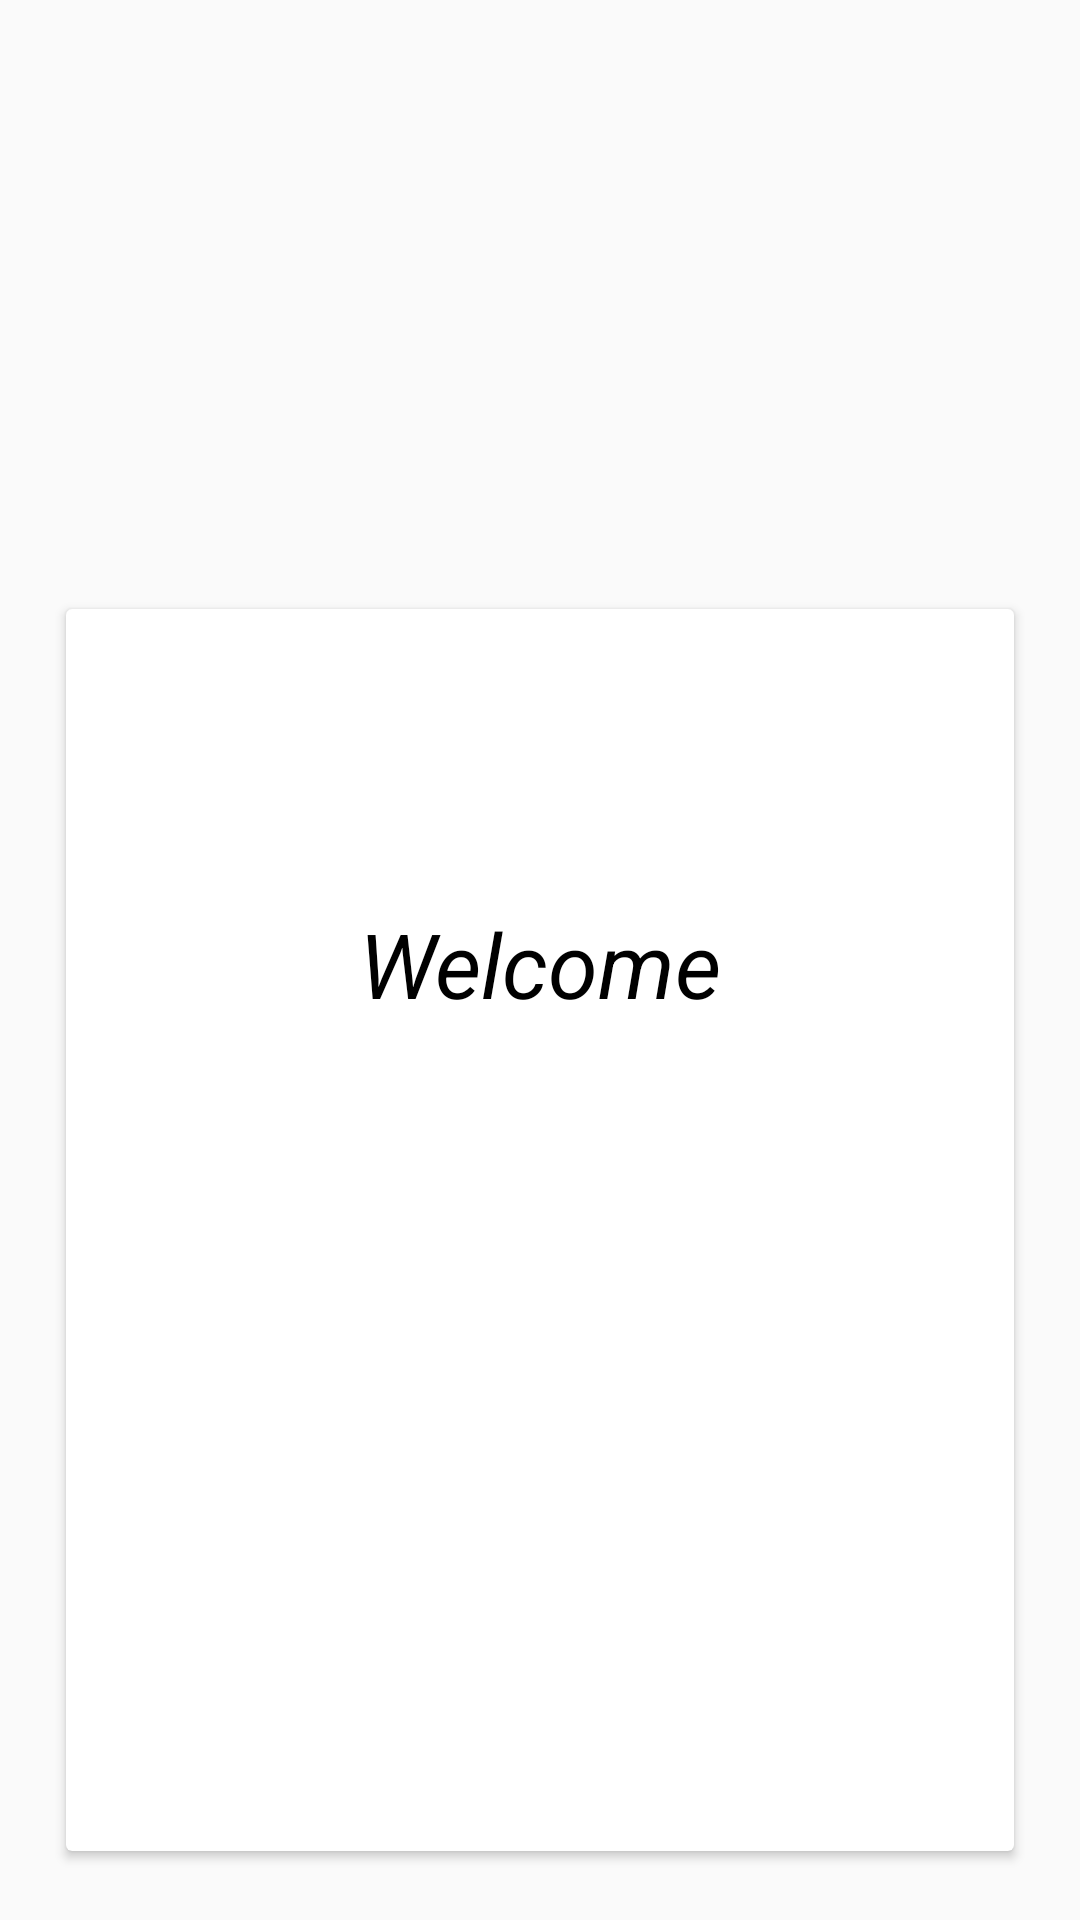

Write the Android layout XML for this screen, with the resource values it uses.
<!-- AndroidManifest.xml: activity theme MarkitTheme -->
<!-- res/layout/activity_google_sign_in.xml -->
<?xml version="1.0" encoding="utf-8"?>
<RelativeLayout xmlns:android="http://schemas.android.com/apk/res/android"
    xmlns:app="http://schemas.android.com/apk/res-auto"
    xmlns:tools="http://schemas.android.com/tools"
    xmlns:card_view="http://schemas.android.com/apk/res-auto"
    android:layout_width="match_parent"
    android:layout_height="match_parent"

    tools:context="com.develop.vsdev.GoogleSignInActivity">

    <RelativeLayout
        android:layout_width="match_parent"
        android:layout_height="350dp"
        android:layout_alignParentLeft="true"
        android:layout_alignParentStart="true"
        android:layout_alignParentTop="true"
        android:background="@drawable/background_gradient"></RelativeLayout>

    <android.support.v7.widget.CardView

        android:layout_width="match_parent"
        android:layout_height="420dp"

        android:layout_alignParentLeft="true"
        android:layout_alignParentStart="true"
        android:layout_alignParentTop="true"
        android:layout_gravity="center"
        android:layout_marginTop="200dp"
        android:clipChildren="false"
        android:clipToPadding="false"
        android:elevation="8dp"
        android:layout_marginRight="20dp"
        android:layout_marginLeft="20dp"
        android:paddingLeft="50dp"
        android:paddingRight="50dp"
        android:visibility="visible"
        app:cardPreventCornerOverlap="false"
        card_view:cardUseCompatPadding="true"
        card_view:contentPadding="10dp">

        <Button
            android:id="@+id/googleid"
            android:layout_width="match_parent"
            android:layout_height="wrap_content"
            android:layout_alignParentBottom="true"
            android:layout_alignParentLeft="true"
            android:layout_alignParentStart="true"
            android:layout_marginTop="250dp"
            android:background="@drawable/circularbutton"
            android:text="Sign Up with Google"
            android:textColor="@color/white">


        </Button>
        <RelativeLayout
            android:layout_width="match_parent"
            android:layout_height="match_parent">

            <TextView
                android:id="@+id/textView"
                android:layout_width="wrap_content"
                android:layout_height="wrap_content"
                android:layout_alignParentTop="true"
                android:layout_centerHorizontal="true"
                android:layout_marginTop="88dp"
                android:text="Welcome"
                android:textColor="@color/black"
                android:textSize="30dp"
                android:textStyle="italic"/>
        </RelativeLayout>


    </android.support.v7.widget.CardView>




</RelativeLayout>
<!-- resources referenced by this layout -->
<resources>
  <color name="black">#000000</color>
  <color name="white">#ffffff</color>
  <style name="MarkitTheme" parent="Theme.AppCompat.Light.NoActionBar">
      </style>
</resources>
